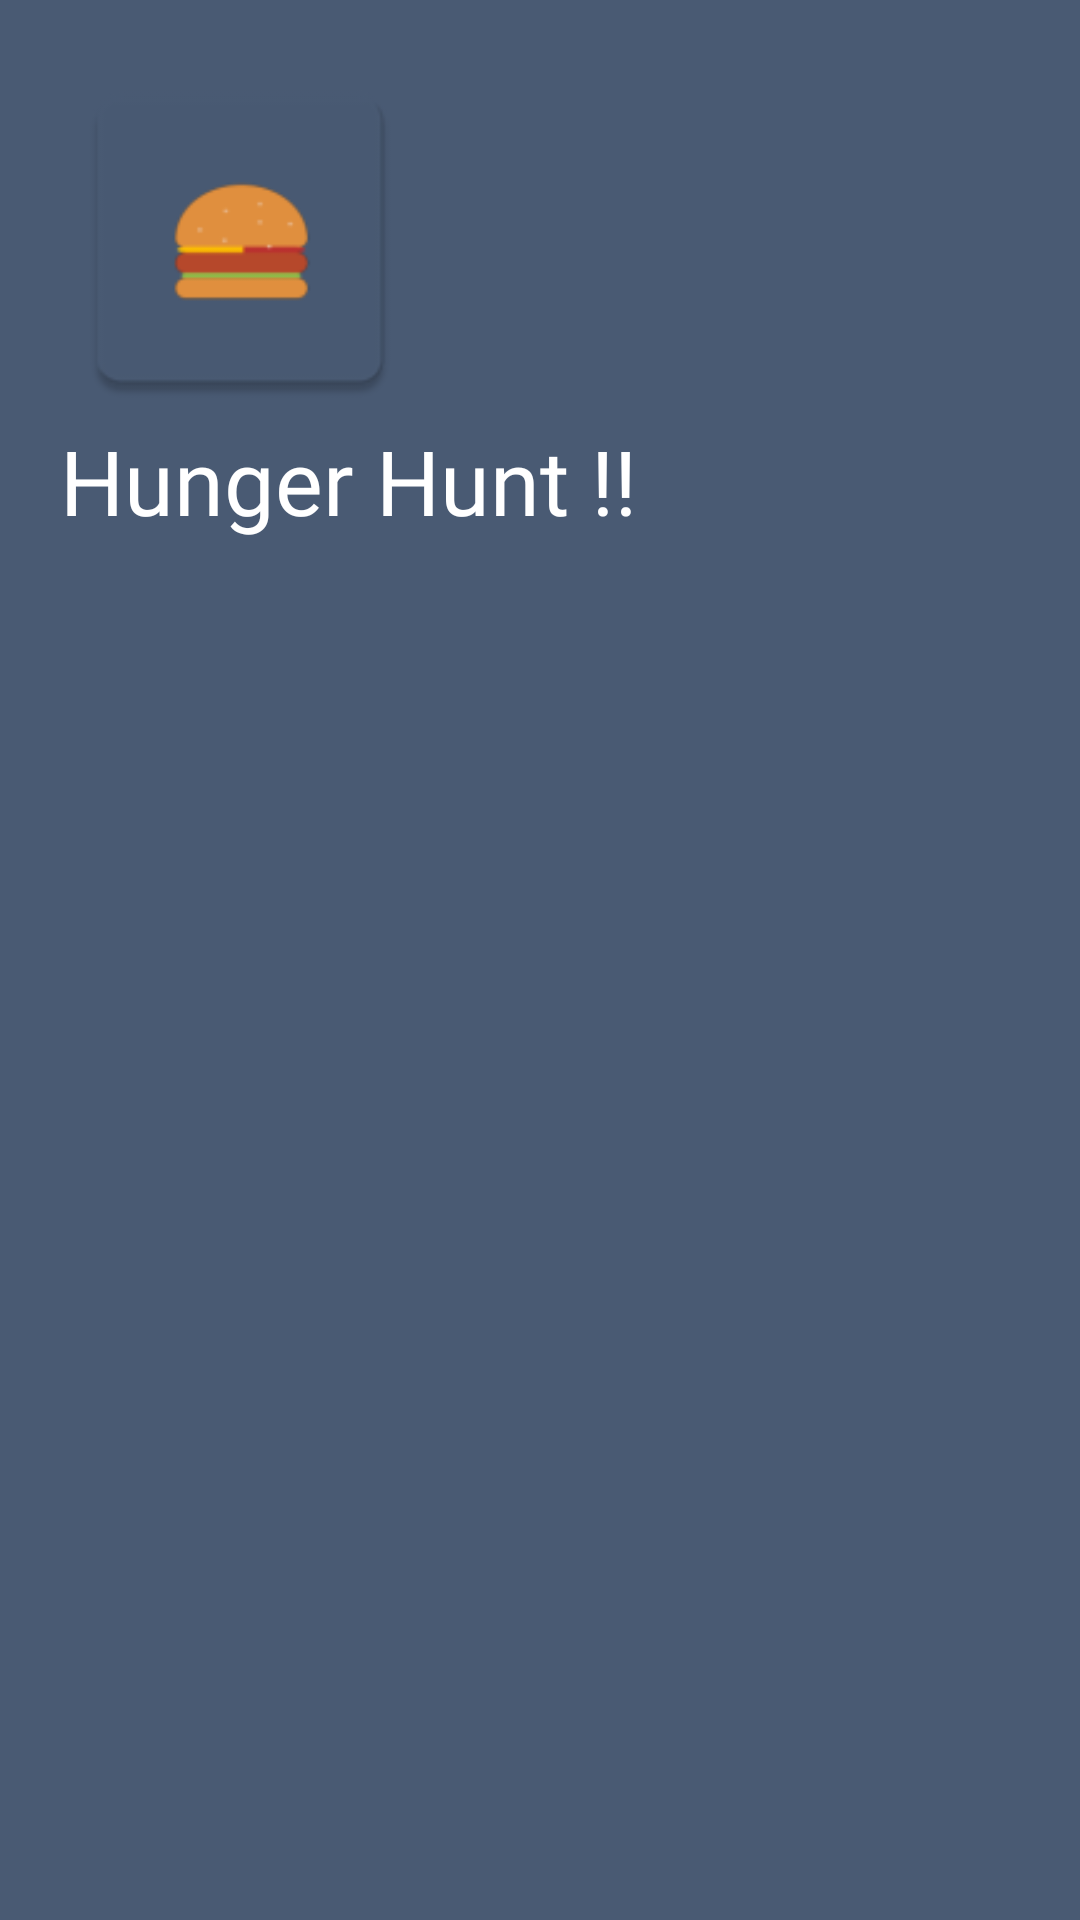

Android layout source for this screen:
<!-- AndroidManifest.xml: application theme AppTheme.NoActionBar -->
<!-- res/layout/drawer_header.xml -->
<?xml version="1.0" encoding="utf-8"?>
<LinearLayout xmlns:android="http://schemas.android.com/apk/res/android"
    android:layout_width="match_parent"
    android:layout_height="200dp"
    android:background="@color/colorPrimary"
    android:orientation="vertical">

    <ImageView
        android:layout_width="120dp"
        android:layout_height="120dp"
        android:layout_marginStart="20dp"
        android:layout_marginTop="20dp"
        android:contentDescription="@string/logo"
        android:src="@mipmap/app_icon" />

    <TextView
        android:layout_width="match_parent"
        android:layout_height="wrap_content"
        android:layout_marginStart="20dp"
        android:fontFamily="@font/grinched"
        android:text="@string/hunger_hunt"
        android:textColor="#ffffff"
        android:textSize="30sp" />
</LinearLayout>
<!-- resources referenced by this layout -->
<resources>
  <color name="colorPrimary">#495A73</color>
  <!-- mipmap app_icon: png bitmap (mipmap-hdpi, 1352 bytes) -->
  <string name="hunger_hunt">Hunger Hunt !!</string>
  <string name="logo">logo</string>
  <style name="AppTheme.NoActionBar">
          <item name="windowActionBar">false</item>
          <item name="windowNoTitle">true</item>
      </style>
</resources>
